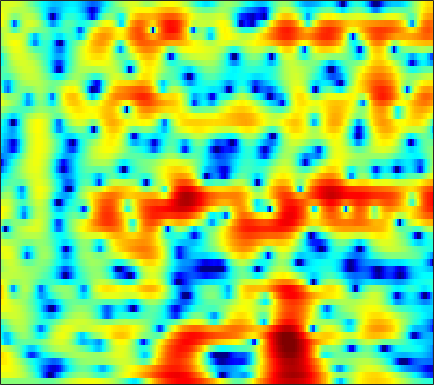

The table this chart was drawn from, first rows:
0.18043, 0.19923, 0.20998, 0.21286, 0.21549, 0.22463, 0.22731, 0.23168, 0.22855, 0.22415, 0.2073, 0.17589, 0.11266, 0.019453, -0.071324, -0.2202, -0.39969, -0.55402, -0.75268, -0.91633, -1.0348, -1.0787, -1.0499, -0.92435
3.322, 3.487, 3.623, 3.672, 3.65, 3.548, 3.364, 3.172, 2.843, 2.422, 1.904, 1.449, 0.7441, -0.09176, -0.8101, -1.917, -3.229, -4.376, -6.19, -8.463, -11.45, -14.46, -19.88, -20.57
4.391, 4.456, 4.451, 4.344, 4.2, 3.924, 3.551, 3.209, 2.668, 2.032, 1.301, 0.686, -0.2202, -1.229, -2.059, -3.263, -4.589, -5.662, -7.198, -8.834, -10.54, -11.84, -13.52, -14.96
5.454, 5.314, 5.035, 4.652, 4.298, 3.737, 3.076, 2.517, 1.699, 0.8095, -0.1287, -0.85, -1.812, -2.755, -3.432, -4.29, -5.097, -5.679, -6.451, -7.22, -8.01, -8.625, -9.447, -10.15
5.848, 5.511, 4.973, 4.332, 3.777, 2.927, 1.929, 1.063, -0.2642, -1.854, -3.774, -5.48, -8.144, -10.97, -12.41, -11.98, -9.98, -8.488, -6.851, -5.589, -4.62, -4.041, -3.397, -2.85
3.606, 3.073, 2.392, 1.764, 1.331, 0.7621, 0.1672, -0.3315, -1.116, -2.079, -3.235, -4.207, -5.529, -6.552, -6.882, -6.579, -5.625, -4.713, -3.485, -2.37, -1.398, -0.7647, -0.03877, 0.569
-2.809, -4.614, -6.658, -7.074, -6.211, -4.59, -3.184, -2.376, -1.641, -1.218, -1.022, -0.9869, -1.027, -1.116, -1.172, -1.177, -1.076, -0.914, -0.5893, -0.1575, 0.3742, 0.8083, 1.404, 1.972
-4.356, -5.633, -6.9, -6.733, -5.625, -3.767, -2.108, -1.125, -0.1737, 0.3967, 0.6383, 0.6044, 0.2955, -0.3058, -0.9424, -1.997, -3.235, -4.153, -4.898, -4.584, -3.308, -2.075, -0.4503, 0.9633
-4.668, -3.518, -2.292, -1.275, -0.608, 0.1693, 0.8238, 1.212, 1.554, 1.673, 1.526, 1.234, 0.5963, -0.3681, -1.342, -3.05, -5.337, -7.433, -9.96, -9.757, -7.035, -4.952, -2.635, -0.8487
-2.259, -1.345, -0.306, 0.5266, 1.026, 1.534, 1.878, 2.031, 2.093, 1.996, 1.738, 1.441, 0.9186, 0.2572, -0.3207, -1.149, -1.967, -2.517, -3.082, -3.391, -3.407, -3.252, -2.849, -2.288
2.016, 2.195, 2.429, 2.624, 2.73, 2.809, 2.807, 2.74, 2.561, 2.286, 1.91, 1.56, 0.999, 0.329, -0.232, -1.05, -1.93, -2.647, -3.662, -4.718, -5.788, -6.551, -7.352, -7.606
4.048, 3.962, 3.819, 3.643, 3.492, 3.267, 3.005, 2.785, 2.448, 2.046, 1.576, 1.166, 0.5263, -0.2048, -0.8286, -1.772, -2.864, -3.796, -5.226, -6.967, -9.234, -11.53, -16.33, -27.27
5.026, 4.653, 4.1, 3.525, 3.103, 2.589, 2.162, 1.901, 1.598, 1.295, 0.9266, 0.5796, 0.005575, -0.7255, -1.369, -2.357, -3.416, -4.218, -5.268, -6.252, -7.103, -7.627, -8.114, -8.13
6.174, 5.274, 3.816, 2.097, 0.7535, -0.7149, -1.237, -0.9591, -0.1904, 0.5167, 0.8912, 0.9146, 0.5756, -0.2178, -1.097, -2.652, -4.604, -6.198, -7.926, -8.277, -7.272, -6.213, -4.843, -3.682
6.396, 5.279, 3.258, 0.3637, -2.68, -8.188, -8.673, -4.996, -1.571, 0.4187, 1.466, 1.778, 1.657, 0.9619, 0.07824, -1.693, -4.311, -6.889, -10.45, -10.34, -7.159, -5.143, -3.117, -1.709
4.046, 3.614, 2.891, 2.081, 1.506, 0.9248, 0.6817, 0.7231, 0.973, 1.262, 1.438, 1.443, 1.261, 0.8628, 0.4148, -0.311, -1.103, -1.662, -2.28, -2.622, -2.7, -2.647, -2.584, -2.605
1.942, 2.119, 2.243, 2.265, 2.233, 2.161, 2.079, 2.012, 1.926, 1.828, 1.696, 1.57, 1.35, 1.073, 0.8182, 0.4582, 0.07389, -0.243, -0.6673, -1.098, -1.583, -1.976, -2.616, -3.441
0.4628, 1.117, 1.748, 2.143, 2.306, 2.379, 2.319, 2.206, 1.984, 1.714, 1.43, 1.226, 0.9882, 0.7795, 0.6612, 0.5106, 0.3438, 0.1988, -0.03569, -0.3634, -0.8272, -1.258, -1.973, -2.877
0.8198, 1.604, 2.322, 2.709, 2.814, 2.723, 2.389, 2.003, 1.328, 0.5303, -0.2696, -0.7786, -1.189, -1.215, -1.013, -0.6104, -0.1879, 0.07845, 0.2831, 0.2947, 0.1199, -0.1669, -0.7049, -1.436
3.018, 3.443, 3.781, 3.847, 3.719, 3.29, 2.524, 1.696, 0.1861, -1.952, -4.995, -8.026, -11.43, -8.87, -6.009, -3.179, -1.271, -0.2967, 0.5263, 0.9362, 1.018, 0.864, 0.3952, -0.3491
3.787, 3.829, 3.776, 3.59, 3.339, 2.847, 2.126, 1.401, 0.1613, -1.46, -3.397, -4.859, -5.978, -5.262, -3.995, -2.288, -0.8987, -0.1411, 0.5249, 0.8521, 0.8276, 0.6428, 0.1266, -0.6724
2.591, 2.331, 2.03, 1.792, 1.639, 1.44, 1.22, 1.014, 0.6699, 0.292, -0.05844, -0.2628, -0.3791, -0.3139, -0.1576, 0.1582, 0.4532, 0.6, 0.6996, 0.6226, 0.32, -0.02119, -0.6164, -1.37
0.1221, -0.7348, -1.445, -1.487, -1.162, -0.5394, 0.09372, 0.5097, 0.9258, 1.24, 1.449, 1.581, 1.734, 1.853, 1.915, 1.971, 1.928, 1.833, 1.586, 1.15, 0.5836, 0.01474, -0.8733, -1.871
-3.821, -8.523, -19.21, -9.828, -5.655, -2.481, -0.6114, 0.3089, 1.194, 1.779, 2.211, 2.476, 2.773, 3.048, 3.222, 3.319, 3.303, 3.185, 2.804, 2.194, 1.311, 0.4348, -1.084, -3.025
1.182, -0.1569, -1.339, -1.451, -1.05, -0.4288, 0.04293, 0.1953, 0.2322, 0.1503, 0.209, 0.3885, 0.8936, 1.556, 2.079, 2.643, 3.02, 3.09, 2.937, 2.457, 1.566, 0.6764, -0.9091, -2.989
4.535, 3.927, 3.174, 2.462, 1.918, 1.09, 0.01038, -1.031, -3.036, -5.791, -8.919, -9.27, -6.165, -2.939, -1.199, 0.5583, 1.63, 2.078, 2.311, 2.096, 1.465, 0.8036, -0.3277, -1.671
4.77, 4.441, 3.912, 3.234, 2.614, 1.614, 0.3018, -0.8883, -2.826, -5.208, -7.274, -7.463, -5.516, -2.995, -1.37, 0.3344, 1.42, 1.933, 2.139, 1.899, 1.262, 0.453, -0.9477, -2.703
2.892, 2.968, 2.864, 2.525, 2.104, 1.336, 0.3759, -0.4214, -1.392, -2.11, -2.329, -2.071, -1.285, -0.2734, 0.5884, 1.571, 2.309, 2.635, 2.693, 2.336, 1.531, 0.5824, -1.207, -3.764
-0.2312, 0.5561, 1.131, 1.216, 0.9568, 0.1381, -1.181, -2.571, -4.839, -6.766, -6.533, -4.897, -2.363, -0.1324, 1.21, 2.507, 3.393, 3.76, 3.928, 3.655, 2.979, 2.23, 0.8757, -0.8394
-3.125, -1.914, -0.87, -0.4104, -0.436, -0.9641, -2.105, -3.496, -6.103, -9.153, -8.674, -5.907, -2.47, 0.02228, 1.461, 2.819, 3.72, 4.095, 4.273, 4.093, 3.563, 2.961, 1.936, 0.7009
-4.181, -3.416, -2.581, -1.963, -1.655, -1.427, -1.415, -1.469, -1.56, -1.441, -0.9836, -0.4149, 0.5312, 1.524, 2.167, 2.883, 3.339, 3.515, 3.486, 3.205, 2.653, 2.078, 1.104, -0.09244
-5.714, -5.123, -4.243, -3.356, -2.716, -1.944, -1.258, -0.7796, -0.1878, 0.401, 0.9894, 1.434, 2.016, 2.558, 2.882, 3.207, 3.343, 3.32, 3.098, 2.631, 1.94, 1.257, 0.1294, -1.239
-10.24, -8.878, -7.003, -5.313, -4.189, -2.888, -1.741, -0.9727, -0.03104, 0.8237, 1.588, 2.111, 2.712, 3.19, 3.467, 3.693, 3.739, 3.638, 3.318, 2.743, 1.925, 1.116, -0.2233, -1.903
-15.59, -12.18, -9.174, -7.023, -5.747, -4.291, -2.989, -2.09, -0.9363, 0.1403, 1.14, 1.81, 2.597, 3.215, 3.578, 3.88, 3.996, 3.93, 3.646, 3.125, 2.331, 1.563, 0.2798, -1.334
-9.174, -8.902, -8.393, -7.845, -7.429, -6.686, -5.706, -4.746, -3.302, -1.801, -0.3527, 0.6266, 1.763, 2.695, 3.229, 3.741, 4.008, 4.058, 3.906, 3.532, 2.907, 2.294, 1.274, 0.04605
-6.752, -7.503, -8.67, -10.24, -11.68, -13.61, -13.31, -11.12, -7.658, -4.652, -2.236, -0.7307, 0.8974, 2.165, 2.897, 3.625, 4.059, 4.217, 4.206, 3.942, 3.474, 2.97, 2.137, 1.138
-5.84, -6.737, -8.246, -10.24, -12.18, -15.09, -15.27, -12.49, -8.55, -5.306, -2.747, -1.165, 0.5794, 1.935, 2.738, 3.532, 4.039, 4.229, 4.259, 4.028, 3.569, 3.086, 2.276, 1.295
-5.278, -5.75, -6.508, -7.271, -7.71, -7.945, -7.514, -6.774, -5.317, -3.583, -1.83, -0.5943, 0.8667, 2.092, 2.835, 3.565, 4.026, 4.182, 4.141, 3.844, 3.248, 2.645, 1.627, 0.4095
-4.755, -5.104, -5.887, -6.925, -7.697, -8.311, -7.948, -6.989, -5.15, -3.147, -1.255, 0.01276, 1.471, 2.645, 3.345, 4.032, 4.428, 4.544, 4.43, 4.005, 3.251, 2.43, 0.9709, -0.9651
-3.539, -4.099, -5.525, -7.954, -11.01, -19.33, -21.49, -12.56, -7.082, -3.732, -1.337, 0.0406, 1.55, 2.686, 3.339, 3.994, 4.364, 4.479, 4.389, 3.987, 3.299, 2.534, 1.162, -0.734
-1.47, -1.962, -2.899, -4.136, -5.127, -6.093, -6.136, -5.496, -4.149, -2.755, -1.471, -0.6368, 0.293, 1.106, 1.614, 2.184, 2.579, 2.74, 2.788, 2.587, 2.191, 1.773, 1.074, 0.3028
1.174, 0.7988, 0.2275, -0.3844, -0.8034, -1.289, -1.644, -1.789, -1.922, -2.013, -2.117, -2.131, -2.029, -1.651, -1.18, -0.4817, 0.1991, 0.5644, 0.8151, 0.8218, 0.5269, 0.2124, -0.2426, -0.553
3.487, 3.028, 2.412, 1.856, 1.471, 0.9666, 0.4387, -0.04066, -0.8993, -2.135, -3.988, -5.864, -8.353, -8.328, -6.272, -3.518, -1.552, -0.6172, -0.04754, -0.1444, -0.9052, -1.922, -3.703, -5.388
3.058, 2.187, 1.181, 0.5412, 0.3386, 0.3347, 0.3769, 0.2517, -0.229, -1.28, -3.036, -4.951, -7.653, -7.691, -5.482, -2.63, -0.7096, 0.1807, 0.6771, 0.38, -0.6516, -2.041, -5.016, -9.152
-1.551, -4.012, -8.133, -10.29, -8.14, -4.804, -2.565, -1.466, -0.5977, -0.2404, -0.2116, -0.2859, -0.3287, -0.1518, 0.1432, 0.6708, 1.128, 1.344, 1.409, 1.185, 0.6884, 0.2082, -0.455, -0.8572
-3.064, -4.904, -7.452, -8.419, -7.247, -4.837, -2.744, -1.529, -0.3342, 0.4974, 1.041, 1.329, 1.581, 1.776, 1.871, 1.95, 1.948, 1.862, 1.635, 1.307, 0.8542, 0.4745, -0.003994, -0.4133
-1.806, -2.098, -2.292, -2.165, -1.833, -1.133, -0.3066, 0.2947, 1.022, 1.612, 2.056, 2.29, 2.495, 2.57, 2.555, 2.419, 2.17, 1.905, 1.429, 0.8039, 0.05313, -0.5968, -1.563, -2.601
-2.295, -1.829, -1.177, -0.4979, 0.01194, 0.6716, 1.291, 1.718, 2.202, 2.572, 2.83, 2.939, 2.986, 2.896, 2.753, 2.451, 2.01, 1.593, 0.9074, 0.02815, -1.052, -2.031, -3.644, -5.726
-4.466, -3.023, -1.453, -0.1926, 0.5874, 1.431, 2.088, 2.476, 2.849, 3.074, 3.157, 3.135, 2.985, 2.724, 2.459, 2.024, 1.48, 0.9951, 0.2382, -0.6723, -1.782, -2.766, -4.314, -6.201
-4.563, -2.775, -0.9229, 0.4849, 1.299, 2.155, 2.754, 3.046, 3.262, 3.285, 3.126, 2.908, 2.492, 1.997, 1.582, 1.012, 0.4424, -0.002704, -0.6518, -1.362, -2.205, -2.948, -4.062, -5.239
-1.107, -0.1432, 1.058, 2.056, 2.663, 3.272, 3.649, 3.778, 3.741, 3.457, 2.925, 2.359, 1.44, 0.3768, -0.414, -1.314, -1.871, -2.054, -2.164, -2.332, -2.696, -3.142, -4.048, -5.277
1.003, 1.757, 2.666, 3.39, 3.81, 4.163, 4.321, 4.316, 4.09, 3.578, 2.703, 1.739, -0.06968, -2.706, -5.32, -9.025, -9.13, -7.046, -4.65, -3.317, -2.815, -2.887, -3.519, -4.871
0.6387, 1.775, 2.696, 3.157, 3.278, 3.286, 3.234, 3.199, 3.147, 2.968, 2.471, 1.794, 0.3461, -1.872, -4.055, -6.921, -7.073, -5.503, -3.543, -2.28, -1.767, -1.773, -2.146, -2.862
1.737, 2.246, 2.26, 1.546, 0.546, -1.108, -2.28, -2.07, -0.6244, 0.8674, 1.838, 2.179, 2.174, 1.787, 1.365, 0.8012, 0.3968, 0.1882, -0.02312, -0.3181, -0.7992, -1.267, -2.007, -2.661
4.11, 3.686, 2.715, 0.9996, -0.979, -5.205, -11.14, -9.145, -3.63, -0.3635, 1.532, 2.378, 2.985, 3.154, 3.061, 2.723, 2.18, 1.633, 0.7116, -0.54, -2.148, -3.628, -5.946, -8.175
4.339, 3.906, 3.172, 2.269, 1.527, 0.5942, 0.03725, 0.0103, 0.4523, 1.12, 1.729, 2.049, 2.252, 2.2, 2.002, 1.53, 0.8127, 0.12, -1.066, -2.611, -4.672, -6.707, -10.39, -15.8
3.649, 3.479, 3.205, 2.902, 2.663, 2.377, 2.151, 2.037, 1.935, 1.853, 1.738, 1.604, 1.323, 0.9138, 0.5237, -0.1125, -0.8742, -1.535, -2.547, -3.702, -4.972, -5.973, -7.276, -8.292
2.769, 2.876, 3.022, 3.13, 3.175, 3.174, 3.093, 2.974, 2.722, 2.361, 1.877, 1.435, 0.7512, -0.01531, -0.6232, -1.437, -2.214, -2.776, -3.494, -4.198, -4.893, -5.402, -6.016, -6.502
